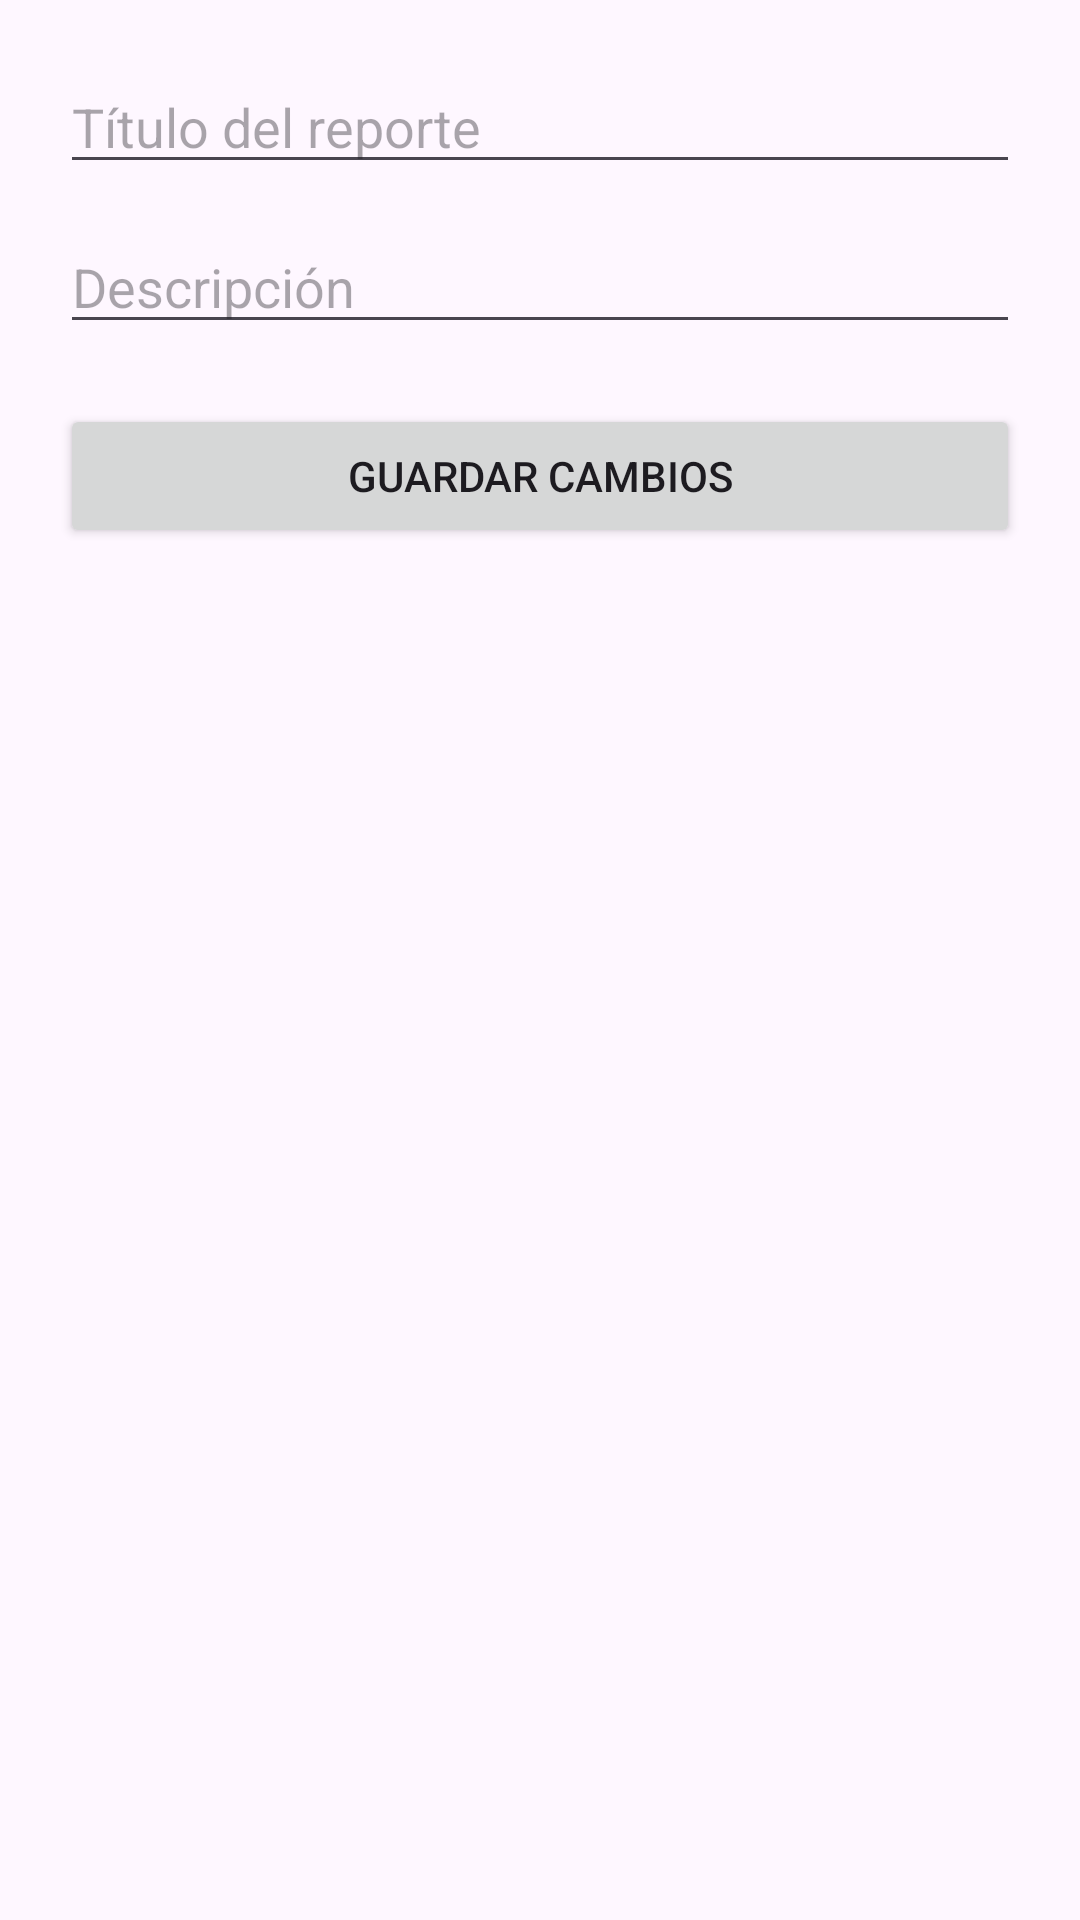

The Android layout XML behind this screen, and the referenced resources:
<!-- AndroidManifest.xml: application theme Theme.JaddysGalvis -->
<!-- res/layout/fragment_edit_report.xml -->
<?xml version="1.0" encoding="utf-8"?>
<LinearLayout
    xmlns:android="http://schemas.android.com/apk/res/android"
    android:layout_width="match_parent"
    android:layout_height="match_parent"
    android:orientation="vertical"
    android:padding="20dp">

    <EditText
        android:id="@+id/etTitle"
        android:layout_width="match_parent"
        android:layout_height="wrap_content"
        android:hint="Título del reporte"/>

    <EditText
        android:id="@+id/etDescription"
        android:layout_width="match_parent"
        android:layout_height="wrap_content"
        android:layout_marginTop="12dp"
        android:hint="Descripción"/>

    <Button
        android:id="@+id/btnUpdate"
        android:layout_width="match_parent"
        android:layout_height="wrap_content"
        android:layout_marginTop="20dp"
        android:text="Guardar cambios"/>

</LinearLayout>
<!-- resources referenced by this layout -->
<resources>
  <style name="Theme.JaddysGalvis" parent="Base.Theme.JaddysGalvis" />
  <style name="Base.Theme.JaddysGalvis" parent="Theme.Material3.DayNight.NoActionBar">
          
          
      </style>
</resources>
